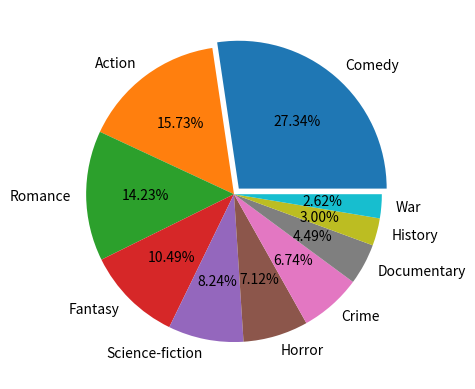

Source code (Python):
import matplotlib.pyplot as plt
# Store number of students in favor of each genre in a dictionary
d = {'Comedy': 73, 'Action': 42, 'Romance': 38, 'Fantasy': 28,
     'Science-fiction': 22, 'Horror': 19, 'Crime': 18, 'Documentary': 12,
     'History': 8, 'War': 7}
# print the dictionary
print(d)
# Create two lists and store keys and values one to one correspondence in them
keys = list()
values = list()
for k, v in d.items():
    keys.append(k)
    values.append(v)
# I drew this plot with the help of matplotlib official doc
# https://matplotlib.org/stable/api/_as_gen/matplotlib.pyplot.pie.html
plt.pie(values, explode=[0.05, 0, 0, 0, 0, 0, 0, 0, 0, 0],
        labels=keys, autopct='%.2f%%')
plt.show()
'''
We pretend the input to be Horror
Input is coming!
'''
In = 'Horror'
print(d[In])
